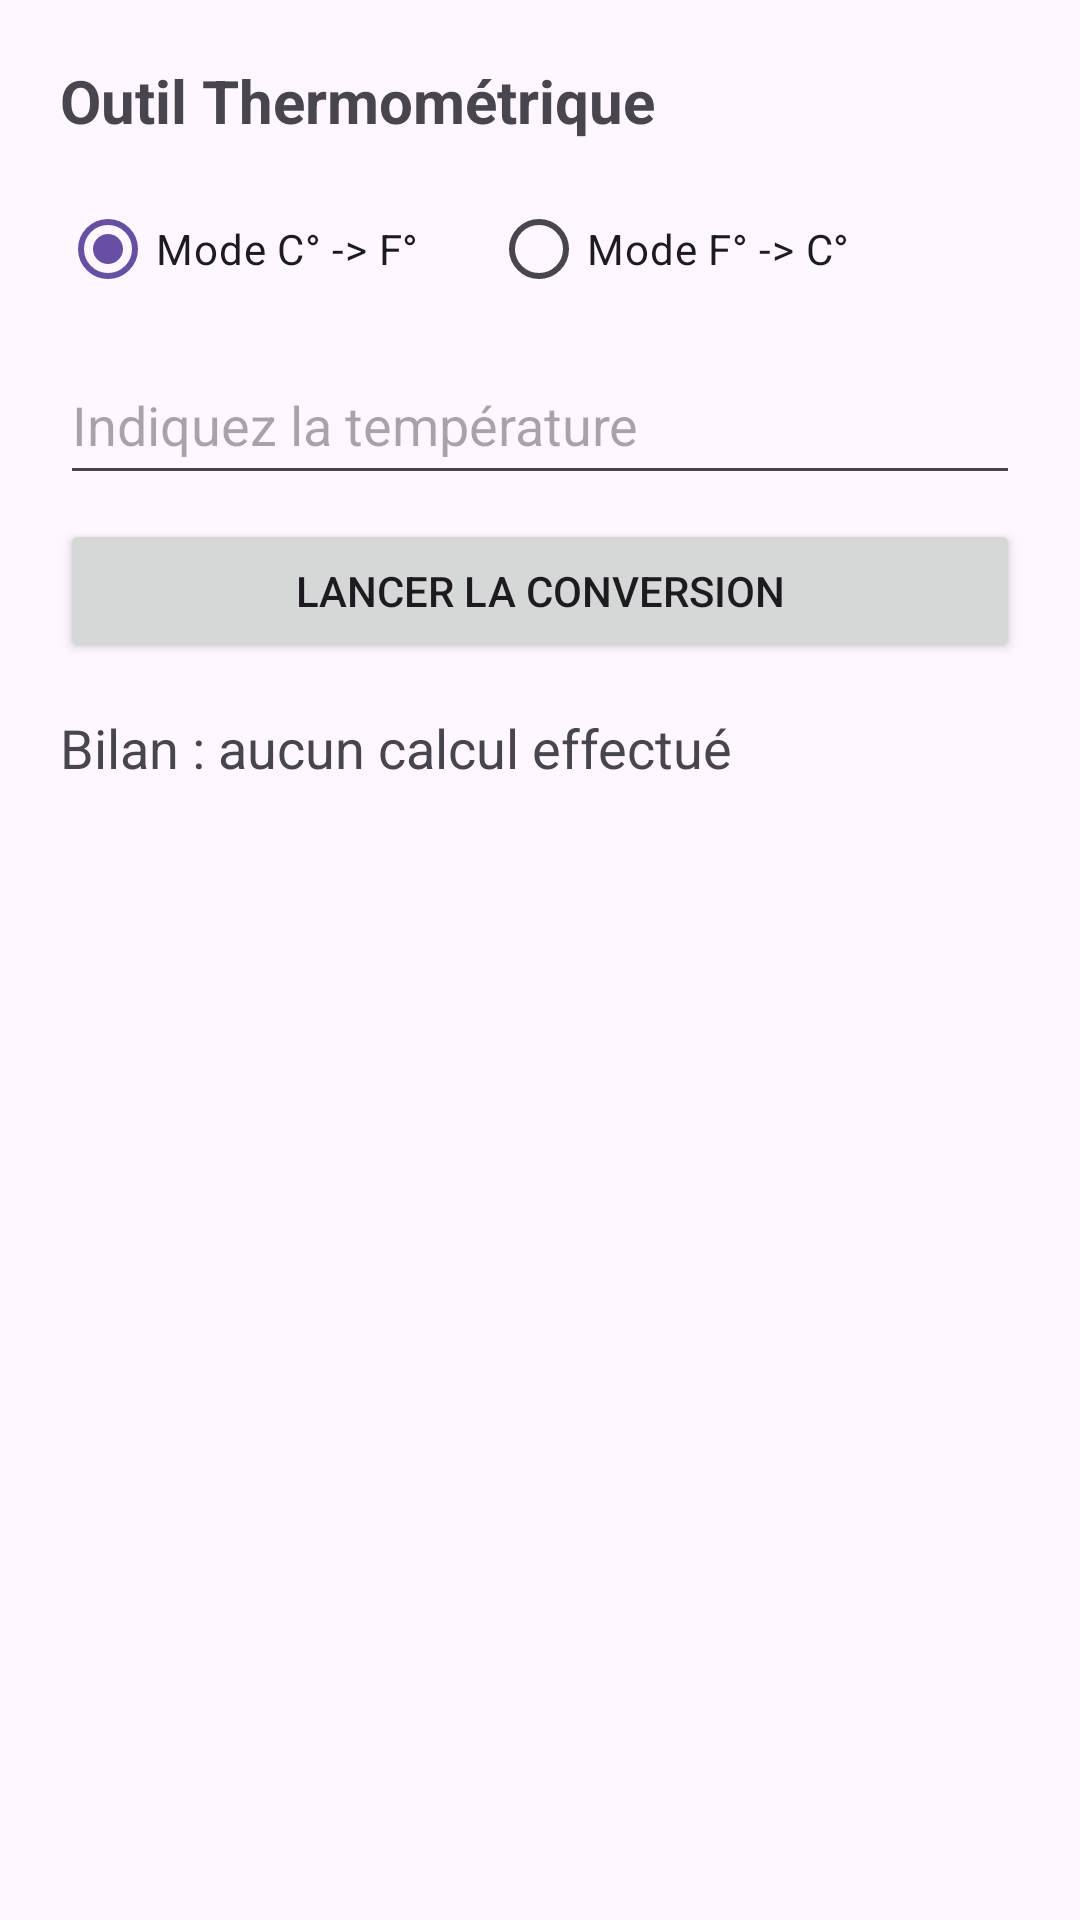

Write the Android layout XML for this screen, with the resource values it uses.
<!-- AndroidManifest.xml: application theme Theme.ConverterTabsJava_lab5 -->
<!-- res/layout/fragment_temp.xml -->
<?xml version="1.0" encoding="utf-8"?>
<LinearLayout xmlns:android="http://schemas.android.com/apk/res/android"
    xmlns:tools="http://schemas.android.com/tools"
    android:orientation="vertical"
    android:padding="20dp"
    android:layout_width="match_parent"
    android:layout_height="match_parent"
    tools:ignore="HardcodedText,Autofill">

    <TextView
        android:text="Outil Thermométrique"
        android:textStyle="bold"
        android:textSize="20sp"
        android:layout_width="wrap_content"
        android:layout_height="wrap_content"
        android:layout_marginBottom="12dp"/>

    <RadioGroup android:id="@+id/groupe_radio_thermo"
        android:orientation="horizontal"
        android:layout_width="match_parent"
        android:layout_height="wrap_content">

        <RadioButton
            android:id="@+id/radio_cel_vers_fah"
            android:layout_width="wrap_content"
            android:layout_height="wrap_content"
            android:text="Mode C° -> F°"
            android:checked="true"/>

        <RadioButton
            android:id="@+id/radio_fah_vers_cel"
            android:layout_width="wrap_content"
            android:layout_height="wrap_content"
            android:text="Mode F° -> C°"
            android:layout_marginStart="24dp"/>
    </RadioGroup>

    <EditText android:id="@+id/champ_entree_thermo"
        android:hint="Indiquez la température"
        android:inputType="numberDecimal|numberSigned"
        android:minHeight="50dp"
        android:layout_marginTop="8dp"
        android:layout_width="match_parent"
        android:layout_height="wrap_content"/>

    <Button android:id="@+id/bouton_valider_thermo"
        android:text="Lancer la conversion"
        android:layout_marginTop="8dp"
        android:layout_width="match_parent"
        android:layout_height="wrap_content"/>

    <TextView android:id="@+id/texte_sortie_thermo"
        android:text="Bilan : aucun calcul effectué"
        android:textSize="18sp"
        android:layout_marginTop="16dp"
        android:layout_width="wrap_content"
        android:layout_height="wrap_content"/>
</LinearLayout>
<!-- resources referenced by this layout -->
<resources>
  <style name="Theme.ConverterTabsJava_lab5" parent="Base.Theme.ConverterTabsJava_lab5" />
  <style name="Base.Theme.ConverterTabsJava_lab5" parent="Theme.Material3.DayNight.NoActionBar">
          
          
      </style>
</resources>
